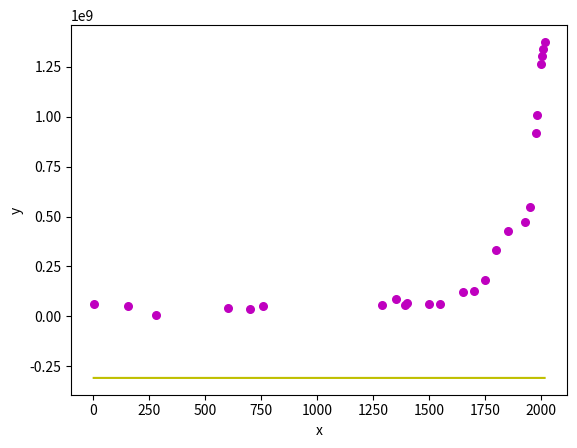

Python code for this plot:
'''
This program plots Chinese population growth over the past 2000 years with simple linear regression.
Data source: https://www.wikiwand.com/en/Demographics_of_China

n = sample size
m = (n(sigma(xy)) - sigma(x)*sigma(y)) /
'''

import numpy as np
import matplotlib.pyplot as plt

def estimate_coef(x, y):
   #number of observations
    n = np.size(x);

    #finding the mean of x and y vector
    mean_x, mean_y = np.mean(x), np.mean(y)

    #calculating the least squares
    #SS_xy = n * np.sum(y*x) - np.sum(x) * np.sum(y)
    #SS_xx = n * np.sum(x*x) - np.sum(x) * np.sum(x)

    SS_xy = np.sum(y*x) - n * mean_y * mean_x
    SS_xx = np.sum(x*x) - n * mean_x * mean_x

    #SS_top = np.sum((x-mean_x)*(y-mean_y))
    #SS_bottom = np.sum(x-mean_x) * np.sum(x-mean_x)


    #regression coefficents
    slope = SS_xy/SS_xx
    yintercept = mean_y - slope * mean_x

    #return m and b
    return(slope, yintercept)

def plot_regression_line(x, y, b):
    #plotting the actual points as a scatter plot
    plt.scatter(x, y, color = "m", marker = "o", s = 30)

    #predicted response vector
    y_pred = b[0] + b[1] + x

    #plotting the regression plot_regression_line
    plt.plot(x, y_pred, color = "y")
    #plt.pyplot.plot(x, y_pred, color = "g")

    #putting labels
    plt.xlabel('x')
    plt.ylabel('y')

    #function to show plotting
    plt.show()

def main():
    #observations
    #Year
    x = np.array([1, 156, 280, 600, 700, 755, 1290, 1351, 1393, 1400, 1500, 1550, 1650, 1700, 1750, 1800, 1850, 1928, 1950, 1975, 1982, 2000, 2005, 2010, 2015])
    #Population
    y = np.array([59594979, 50068856, 8200000, 44500000, 37140001, 52919309, 58834711, 87587000, 58323934, 66598339, 60105835, 60692856, 123000000, 126110000, 181810000, 332181400, 430000000, 474780000, 546815000, 916395000, 	1008180000, 1262645000, 1303720000, 1337825000, 1374620000])

    # estimated coefficients
    b = estimate_coef(x, y)
    print("Estimated coefficients: \n b = {} \ \n m = {}".format(b[0], b[1]))

    #plotting regression line
    plot_regression_line(x, y, b)

#make script importable and executables
if __name__ == "__main__":
    main()
